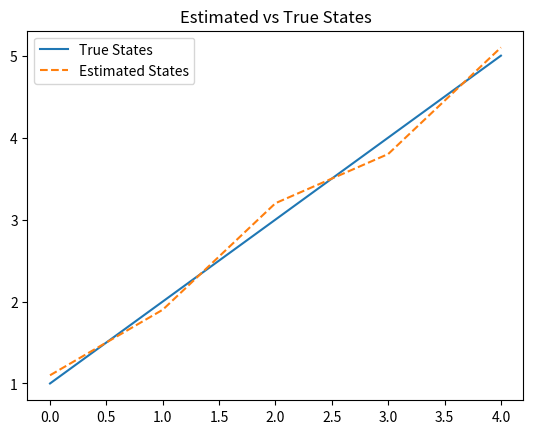

Reproduce this figure in Python. (Note: this script raises an exception after producing the figure.)
import matplotlib.pyplot as plt

# Generate example data
true_states = [1, 2, 3, 4, 5]
estimated_states = [1.1, 1.9, 3.2, 3.8, 5.1]

# Plot true vs estimated states
plt.plot(true_states, label='True States')
plt.plot(estimated_states, label='Estimated States', linestyle='--')
plt.legend()
plt.title('Estimated vs True States')
plt.savefig('../plots/estimated_vs_true_states.png')
plt.show()